Photos from the image-classification dataset "train_test_data" in the GitHub repository kmk9461/Interests_Portfolio. Its 2 classes are: crochet stitches, knitting stitches.

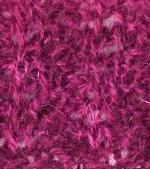
Label: crochet stitches

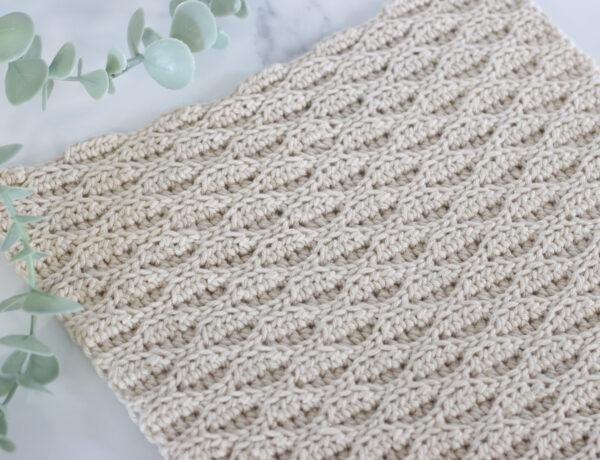
Label: crochet stitches

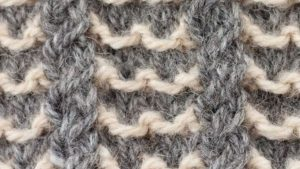
Label: knitting stitches

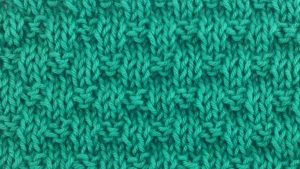
Label: knitting stitches

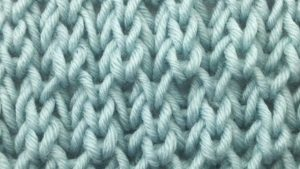
Label: knitting stitches

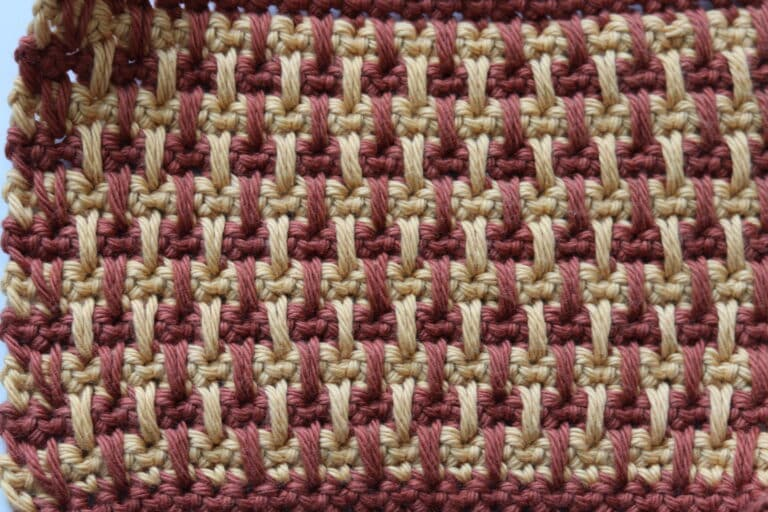
Label: crochet stitches
